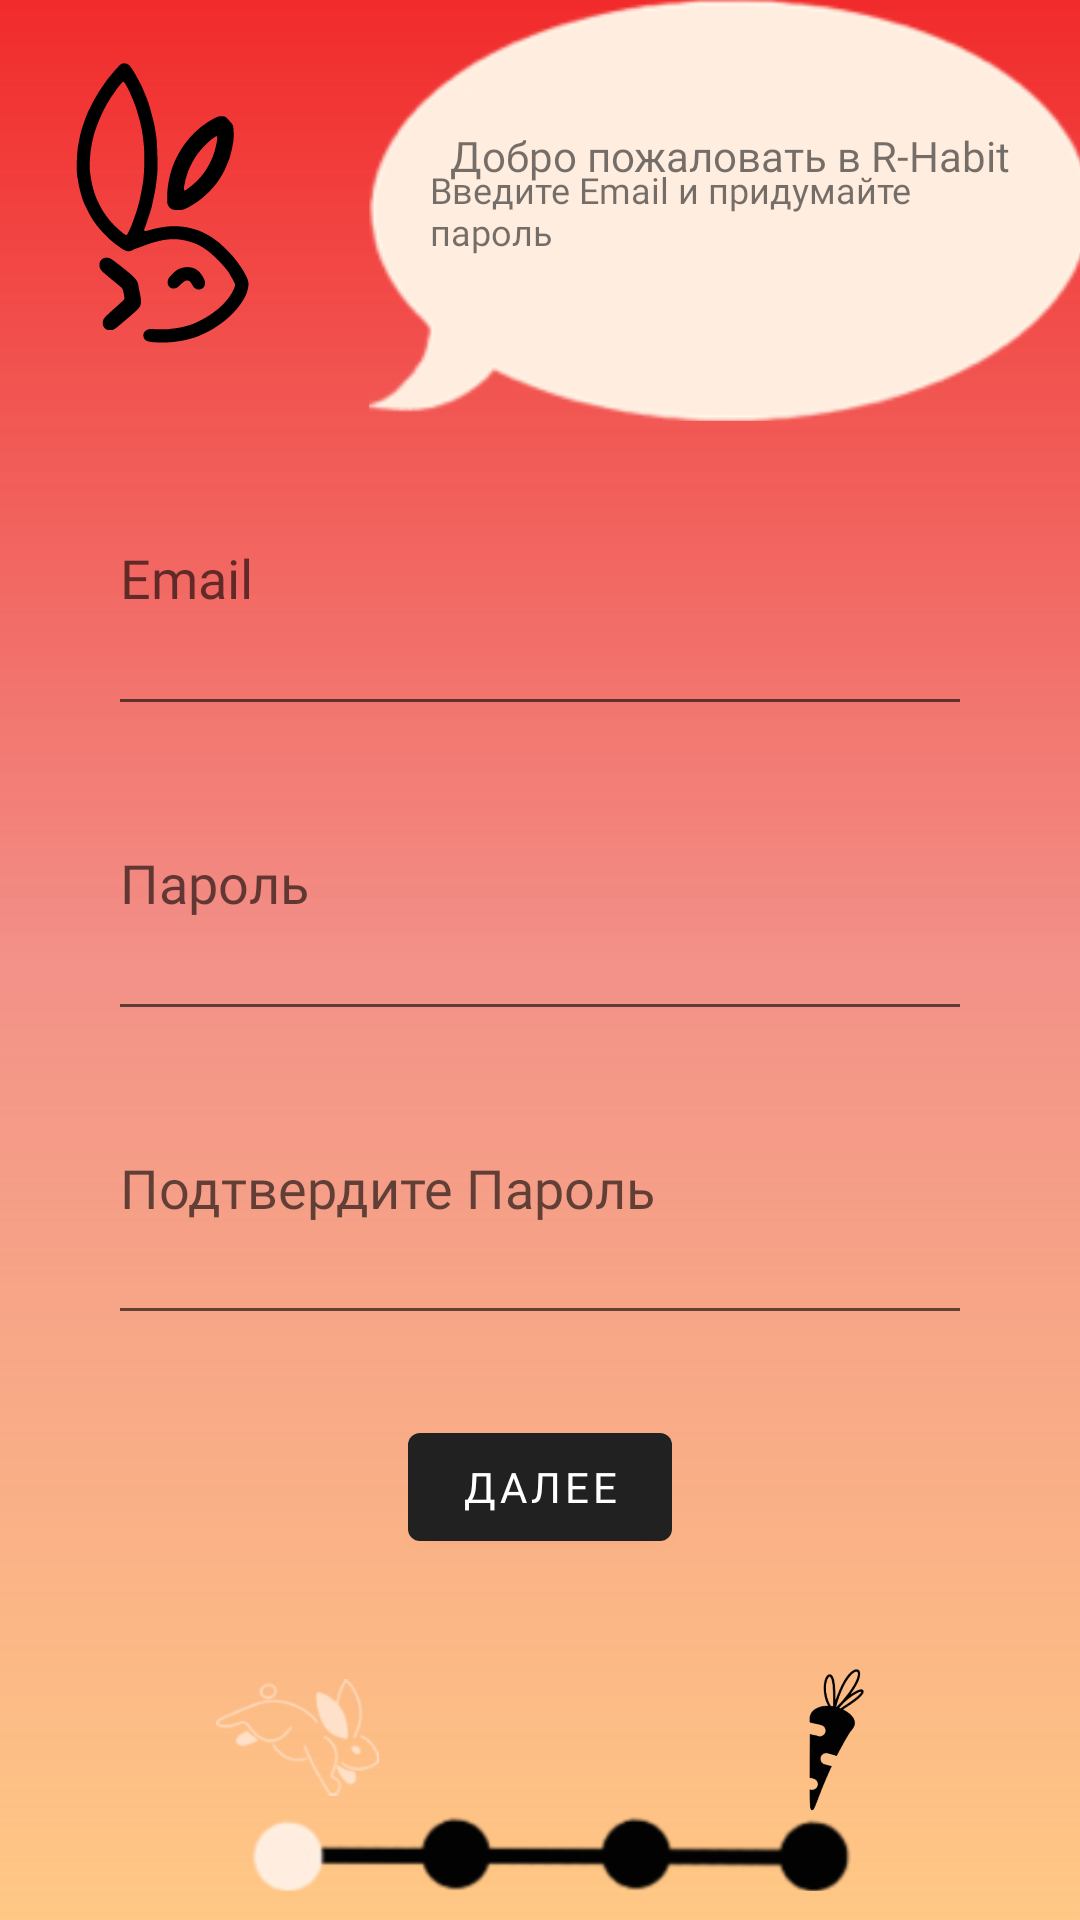

Reconstruct the res/layout file that produces this screen, plus the resources it refers to.
<!-- AndroidManifest.xml: application theme Theme.Habreboen -->
<!-- res/layout/activity_registration_pass.xml -->
<?xml version="1.0" encoding="utf-8"?>
<androidx.constraintlayout.widget.ConstraintLayout xmlns:android="http://schemas.android.com/apk/res/android"
    xmlns:app="http://schemas.android.com/apk/res-auto"
    xmlns:tools="http://schemas.android.com/tools"
    android:layout_width="match_parent"
    android:layout_height="match_parent"
    tools:context=".registration.RegistrationActivity"
    android:background="@drawable/back_register"

    android:orientation="vertical">

    <LinearLayout
        android:layout_width="match_parent"
        android:layout_height="match_parent"
        app:layout_constraintBottom_toBottomOf="parent"
        app:layout_constraintEnd_toEndOf="parent"
        app:layout_constraintStart_toStartOf="parent"
        app:layout_constraintTop_toTopOf="parent"
        android:weightSum="100"
        android:orientation="vertical">


        <LinearLayout
            android:layout_width="match_parent"
            android:layout_height="0dp"
            android:layout_weight="30"
            android:weightSum="100">

            <ImageView
                android:layout_width="wrap_content"
                android:layout_height="match_parent"
                android:layout_weight="66"
                android:src="@drawable/rabbit_smile" />

            <androidx.constraintlayout.widget.ConstraintLayout
                android:layout_width="wrap_content"
                android:layout_height="match_parent"
                android:layout_weight="33">

                <ImageView

                    android:id="@+id/imageView2"
                    android:layout_width="wrap_content"
                    android:layout_height="match_parent"
                    android:layout_weight="33"
                    android:src="@drawable/cloud_speech"
                    app:layout_constraintBottom_toBottomOf="parent"
                    app:layout_constraintEnd_toEndOf="parent"
                    app:layout_constraintStart_toStartOf="parent"
                    app:layout_constraintTop_toTopOf="parent" />

                <TextView

                    android:id="@+id/textView2"
                    android:layout_width="wrap_content"
                    android:layout_height="wrap_content"
                    android:fontFamily="@font/berlinsansbold"
                    android:text="Добро пожаловать в R-Habit"
                    android:textSize="14sp"
                    app:layout_constraintBottom_toBottomOf="parent"
                    app:layout_constraintEnd_toEndOf="@+id/imageView2"
                    app:layout_constraintStart_toStartOf="parent"
                    app:layout_constraintTop_toTopOf="parent"
                    app:layout_constraintVertical_bias="0.35000002">

                </TextView>

                <TextView
                    android:id="@+id/text_message_2"
                    android:layout_width="200dp"
                    android:layout_height="wrap_content"
                    android:fontFamily="@font/gillsans"
                    android:text="Введите Email и придумайте пароль"
                    android:textSize="12sp"
                    app:layout_constraintBottom_toBottomOf="parent"
                    app:layout_constraintEnd_toEndOf="@+id/imageView2"
                    app:layout_constraintStart_toStartOf="parent"
                    app:layout_constraintTop_toTopOf="@+id/imageView2">

                </TextView>

            </androidx.constraintlayout.widget.ConstraintLayout>


        </LinearLayout>

        <LinearLayout
            android:layout_width="match_parent"
            android:layout_height="wrap_content"
            android:layout_weight="50"
            android:orientation="horizontal"
            android:weightSum="100">

            <FrameLayout
                android:layout_width="match_parent"
                android:layout_height="match_parent"
                android:layout_weight="45" />

            <LinearLayout
                android:layout_width="match_parent"
                android:layout_height="match_parent"
                android:orientation="vertical"
                android:layout_weight="10"
                android:weightSum="100">


                <EditText
                    android:id="@+id/email_edit"
                    android:layout_width="match_parent"
                    android:layout_height="match_parent"
                    android:layout_weight="25"
                    android:ems="10"
                    android:fontFamily="@font/gillsans"
                    android:hint="Email"
                    android:inputType="text"
                    android:textColor="@color/white" />

                <EditText
                    android:id="@+id/password"
                    android:layout_width="match_parent"
                    android:layout_height="match_parent"
                    android:layout_weight="25"
                    android:ems="10"
                    android:fontFamily="@font/gillsans"
                    android:hint="Пароль"
                    android:inputType="textPassword"
                    android:textColor="@color/white" />



                <EditText
                    android:textColor="@color/white"
                    android:id="@+id/password_again"
                    android:layout_width="match_parent"
                    android:layout_height="match_parent"
                    android:layout_weight="25"
                    android:hint="Подтвердите Пароль"
                    android:fontFamily="@font/gillsans"
                    android:ems="10"
                    android:inputType="textPassword" />

                <androidx.constraintlayout.widget.ConstraintLayout
                    android:layout_width="match_parent"
                    android:layout_height="match_parent"
                    android:layout_weight="25">

                    <Button
                        android:id="@+id/finishpass"
                        android:layout_width="wrap_content"
                        android:layout_height="wrap_content"
                        android:fontFamily="@font/gillsans"
                        android:text="Далее"
                        app:layout_constraintBottom_toBottomOf="parent"
                        app:layout_constraintEnd_toEndOf="parent"
                        app:layout_constraintStart_toStartOf="parent"
                        app:layout_constraintTop_toTopOf="parent" />

                </androidx.constraintlayout.widget.ConstraintLayout>

            </LinearLayout>

            <FrameLayout
                android:layout_width="match_parent"
                android:layout_height="match_parent"
                android:layout_weight="45" />

        </LinearLayout>

        <LinearLayout
            android:layout_width="match_parent"
            android:layout_height="0dp"
            android:layout_weight="20"
            android:orientation="horizontal"
            android:weightSum="100">

            <FrameLayout
                android:layout_width="match_parent"
                android:layout_height="match_parent"
                android:layout_weight="40" />
            <ImageView
                android:layout_weight="20"
                android:layout_width="wrap_content"
                android:layout_height="wrap_content"
                android:scaleType="centerInside"
                android:src="@drawable/dots1"
                app:layout_constraintBottom_toBottomOf="parent"
                app:layout_constraintEnd_toEndOf="parent"
                app:layout_constraintHorizontal_bias="0.0"
                app:layout_constraintStart_toStartOf="parent"
                app:layout_constraintTop_toTopOf="parent"
                app:layout_constraintVertical_bias="1.0" />
            <FrameLayout
                android:layout_width="match_parent"
                android:layout_height="match_parent"
                android:layout_weight="40" />


        </LinearLayout>

    </LinearLayout>
</androidx.constraintlayout.widget.ConstraintLayout>
<!-- resources referenced by this layout -->
<resources>
  <color name="white">#FFFFFF</color>
  <!-- drawable back_register (drawable) -->
  <?xml version="1.0" encoding="utf-8"?>
  <shape xmlns:android="http://schemas.android.com/apk/res/android">
      <gradient
          android:type="linear"
          android:angle="-45"
          android:startColor="#F12B2B"
          android:centerColor="#C9EF7368"
          android:endColor="#FFC885" />
  </shape>
  <!-- drawable cloud_speech: png bitmap (drawable-v24, 242628 bytes) -->
  <!-- drawable dots1: png bitmap (drawable, 242378 bytes) -->
  <!-- drawable rabbit_smile: vector/xml drawable (drawable, 4300 chars, omitted) -->
  <style name="Theme.Habreboen" parent="Theme.MaterialComponents.DayNight.DarkActionBar">
          
  
          <item name="editTextColor">@android:color/white</item>
          <item name="colorPrimaryVariant">#000000</item>
          <item name="colorOnPrimary">@color/white</item>
          
          <item name="colorSecondary">@color/teal_200</item>
          <item name="colorOnSecondary">@color/black</item>
          
          <item name="android:statusBarColor" tools:targetApi="l">?attr/colorPrimaryVariant</item>
          
      </style>
  <color name="teal_200">#FF03DAC5</color>
  <color name="black">#FF000000</color>
</resources>
